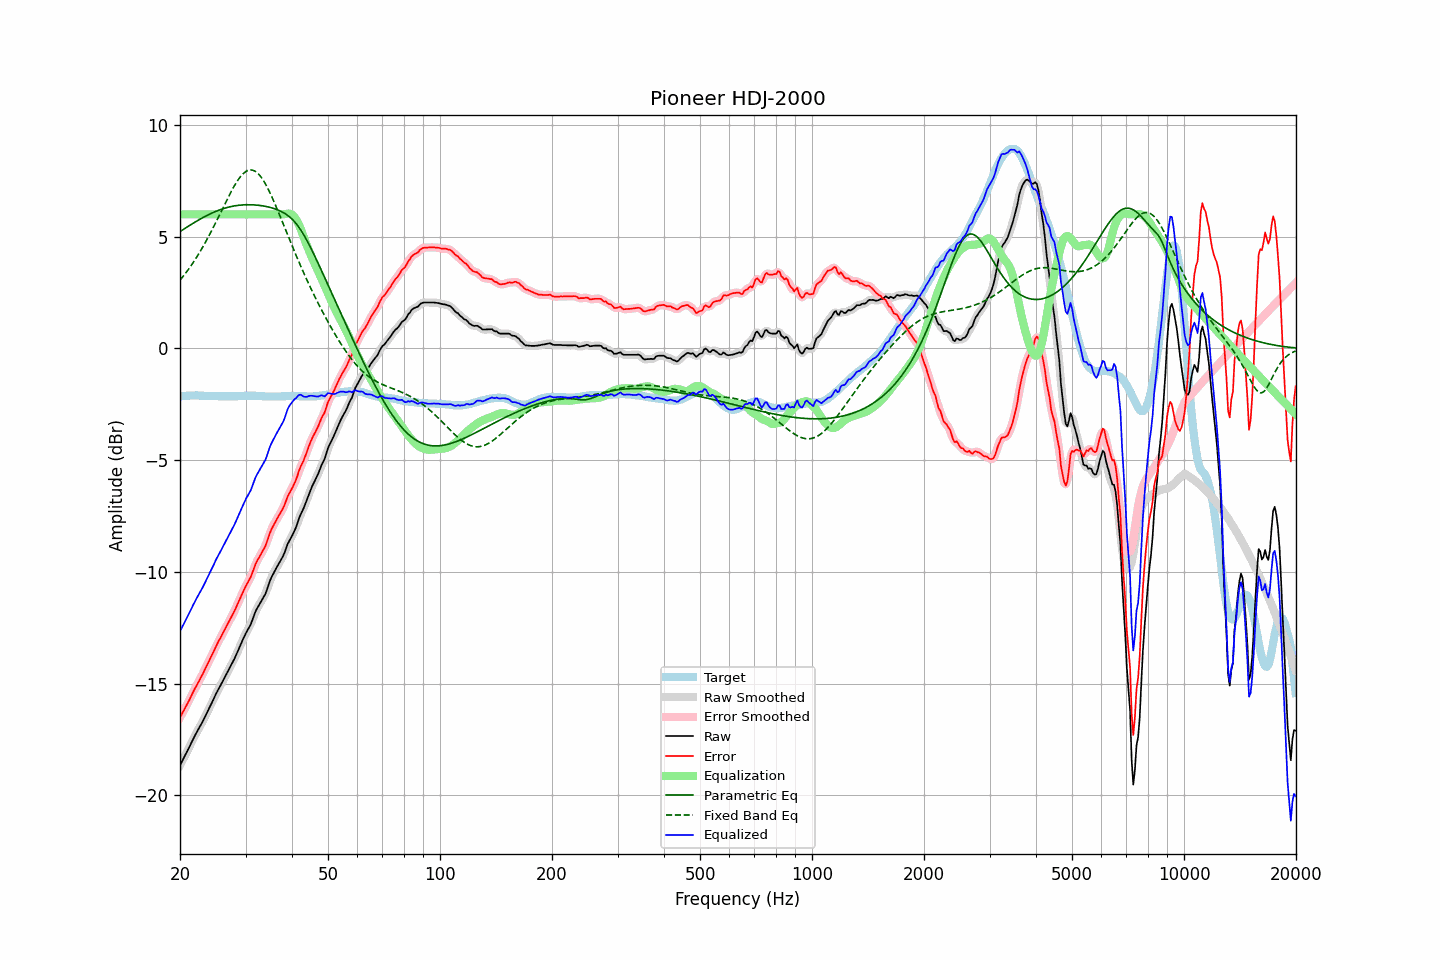

The data file committed next to this chart (first rows):
frequency, raw, error, smoothed, error_smoothed, equalization, parametric_eq, fixed_band_eq, equalized_raw, equalized_smoothed, target
20.00, -18.65, -16.51, -18.65, -16.51, 6.00, 5.23, 3.06, -12.65, -12.65, -2.15
20.20, -18.51, -16.38, -18.51, -16.38, 6.00, 5.28, 3.14, -12.51, -12.51, -2.14
20.40, -18.37, -16.25, -18.37, -16.25, 6.00, 5.32, 3.23, -12.37, -12.37, -2.13
20.61, -18.24, -16.11, -18.23, -16.11, 6.00, 5.37, 3.32, -12.24, -12.23, -2.13
20.81, -18.09, -15.98, -18.09, -15.98, 6.00, 5.42, 3.42, -12.09, -12.09, -2.12
21.02, -17.95, -15.84, -17.95, -15.84, 6.00, 5.46, 3.51, -11.95, -11.95, -2.12
21.23, -17.80, -15.70, -17.80, -15.69, 6.00, 5.51, 3.61, -11.80, -11.80, -2.11
21.44, -17.65, -15.55, -17.65, -15.55, 6.00, 5.55, 3.72, -11.65, -11.65, -2.11
21.66, -17.51, -15.40, -17.50, -15.40, 6.00, 5.60, 3.82, -11.51, -11.50, -2.11
21.87, -17.36, -15.25, -17.36, -15.26, 6.00, 5.64, 3.93, -11.36, -11.36, -2.11
22.09, -17.22, -15.13, -17.22, -15.13, 6.00, 5.68, 4.04, -11.22, -11.22, -2.10
22.31, -17.09, -15.00, -17.09, -14.99, 6.00, 5.72, 4.16, -11.09, -11.09, -2.10
22.54, -16.97, -14.86, -16.96, -14.86, 6.00, 5.77, 4.28, -10.97, -10.96, -2.11
22.76, -16.83, -14.72, -16.83, -14.72, 6.00, 5.81, 4.40, -10.83, -10.83, -2.12
22.99, -16.70, -14.59, -16.70, -14.58, 6.00, 5.85, 4.52, -10.70, -10.70, -2.12
23.22, -16.55, -14.44, -16.56, -14.44, 6.00, 5.88, 4.65, -10.55, -10.56, -2.12
23.45, -16.41, -14.29, -16.41, -14.29, 6.00, 5.92, 4.77, -10.41, -10.41, -2.13
23.69, -16.27, -14.14, -16.27, -14.14, 6.00, 5.96, 4.91, -10.27, -10.27, -2.13
23.92, -16.12, -14.00, -16.12, -13.99, 6.00, 5.99, 5.04, -10.12, -10.12, -2.13
24.16, -15.97, -13.85, -15.97, -13.85, 6.00, 6.03, 5.18, -9.97, -9.97, -2.13
24.40, -15.82, -13.69, -15.82, -13.70, 6.00, 6.06, 5.32, -9.82, -9.82, -2.13
24.65, -15.67, -13.55, -15.67, -13.54, 6.00, 6.09, 5.46, -9.67, -9.67, -2.13
24.89, -15.51, -13.38, -15.52, -13.39, 6.00, 6.12, 5.60, -9.51, -9.52, -2.13
25.14, -15.37, -13.25, -15.37, -13.24, 6.00, 6.15, 5.75, -9.37, -9.37, -2.13
25.39, -15.23, -13.09, -15.23, -13.10, 6.00, 6.18, 5.89, -9.23, -9.23, -2.14
25.65, -15.10, -12.97, -15.10, -12.96, 6.00, 6.21, 6.04, -9.10, -9.10, -2.14
25.91, -14.97, -12.83, -14.96, -12.83, 6.00, 6.23, 6.19, -8.97, -8.96, -2.14
26.16, -14.82, -12.69, -14.83, -12.69, 6.00, 6.26, 6.33, -8.82, -8.83, -2.14
26.43, -14.70, -12.56, -14.69, -12.55, 6.00, 6.28, 6.48, -8.70, -8.69, -2.14
26.69, -14.55, -12.42, -14.55, -12.42, 6.00, 6.30, 6.63, -8.55, -8.55, -2.14
26.96, -14.41, -12.28, -14.42, -12.28, 6.00, 6.32, 6.77, -8.41, -8.42, -2.14
27.23, -14.28, -12.15, -14.28, -12.14, 6.00, 6.34, 6.91, -8.28, -8.28, -2.14
27.50, -14.14, -12.01, -14.14, -12.01, 6.00, 6.35, 7.04, -8.14, -8.14, -2.14
27.77, -14.00, -11.87, -14.00, -11.87, 6.00, 6.37, 7.18, -8.00, -8.00, -2.14
28.05, -13.86, -11.73, -13.86, -11.72, 6.00, 6.38, 7.30, -7.86, -7.86, -2.14
28.33, -13.70, -11.57, -13.70, -11.57, 6.00, 6.39, 7.42, -7.70, -7.70, -2.14
28.62, -13.54, -11.40, -13.54, -11.41, 6.00, 6.40, 7.53, -7.54, -7.54, -2.14
28.90, -13.37, -11.25, -13.37, -11.24, 6.00, 6.41, 7.63, -7.37, -7.37, -2.13
29.19, -13.20, -11.08, -13.20, -11.08, 6.00, 6.42, 7.72, -7.20, -7.20, -2.13
29.48, -13.04, -10.92, -13.04, -10.92, 6.00, 6.42, 7.80, -7.04, -7.04, -2.13
29.78, -12.88, -10.77, -12.89, -10.77, 6.00, 6.43, 7.86, -6.88, -6.89, -2.12
30.08, -12.74, -10.62, -12.74, -10.62, 6.00, 6.43, 7.92, -6.74, -6.74, -2.12
30.38, -12.60, -10.49, -12.61, -10.49, 6.00, 6.43, 7.96, -6.60, -6.61, -2.12
30.68, -12.47, -10.36, -12.48, -10.36, 6.00, 6.43, 7.98, -6.47, -6.48, -2.12
30.99, -12.34, -10.23, -12.33, -10.21, 6.00, 6.43, 7.99, -6.34, -6.33, -2.12
31.30, -12.16, -10.04, -12.15, -10.04, 6.00, 6.43, 7.98, -6.16, -6.15, -2.12
31.61, -11.96, -9.85, -11.96, -9.85, 6.00, 6.42, 7.96, -5.96, -5.96, -2.12
31.93, -11.77, -9.65, -11.78, -9.66, 6.00, 6.42, 7.92, -5.77, -5.78, -2.12
32.24, -11.62, -9.50, -11.63, -9.51, 6.00, 6.41, 7.86, -5.62, -5.63, -2.13
32.57, -11.50, -9.38, -11.49, -9.37, 6.00, 6.40, 7.79, -5.50, -5.49, -2.13
32.89, -11.37, -9.25, -11.37, -9.24, 6.00, 6.40, 7.71, -5.37, -5.37, -2.13
33.22, -11.25, -9.12, -11.26, -9.12, 6.00, 6.39, 7.61, -5.25, -5.26, -2.14
33.55, -11.12, -8.99, -11.13, -8.99, 6.00, 6.37, 7.50, -5.12, -5.13, -2.14
33.89, -11.00, -8.86, -10.99, -8.84, 6.00, 6.36, 7.38, -5.00, -4.99, -2.15
34.23, -10.81, -8.67, -10.80, -8.66, 6.00, 6.35, 7.25, -4.81, -4.80, -2.15
34.57, -10.60, -8.46, -10.60, -8.46, 6.00, 6.33, 7.11, -4.60, -4.60, -2.15
34.92, -10.39, -8.24, -10.40, -8.26, 6.00, 6.31, 6.96, -4.39, -4.40, -2.15
35.27, -10.23, -8.08, -10.23, -8.08, 6.00, 6.29, 6.81, -4.23, -4.23, -2.15
35.62, -10.08, -7.94, -10.07, -7.93, 6.00, 6.27, 6.65, -4.08, -4.07, -2.15
35.97, -9.93, -7.79, -9.94, -7.79, 6.00, 6.25, 6.48, -3.93, -3.94, -2.15
... 635 more rows
